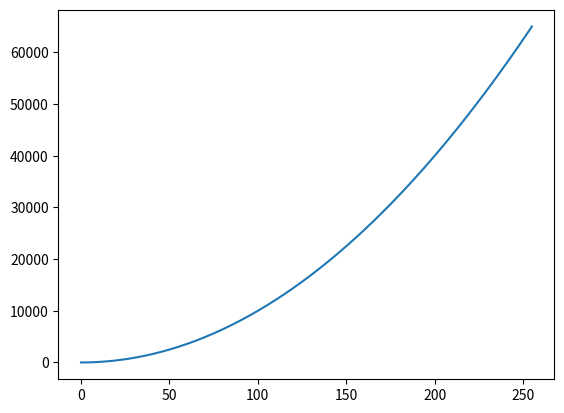

Recreate this plot in Python.
import matplotlib.pyplot as plt
import numpy as np

x = list(range(0,256))
y = [v*v for v in x]

plt.plot(x,y)

plt.show()
